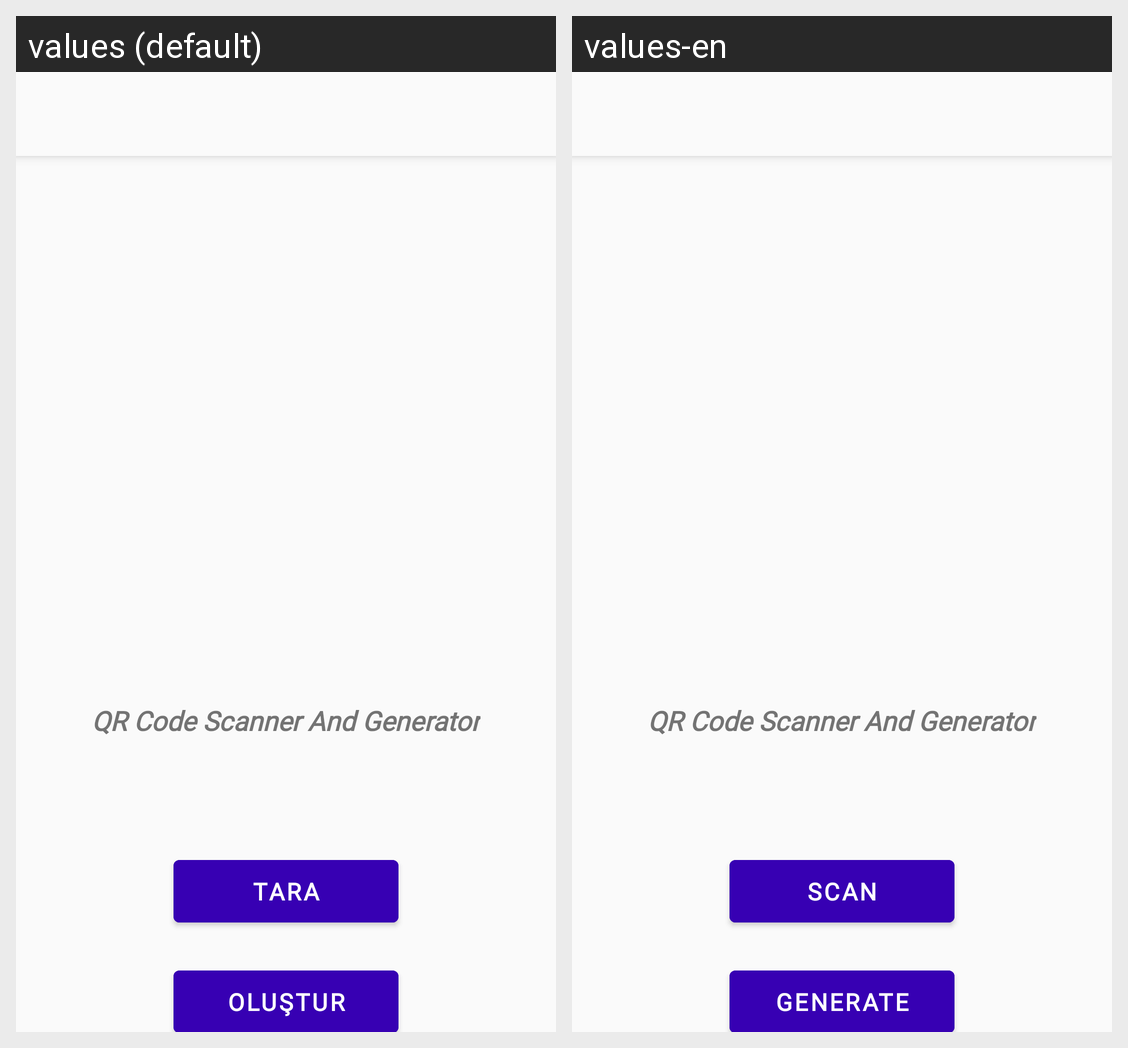

Locale-by-locale string values for the Android screen shown in this grid:
Android screen res/layout/activity_main.xml rendered under 2 locales, left to right: values (default), values-en. Device: Nexus 5 (rendered at 1080×1920; each locale shown at half size, 540×960, under a caption strip naming it); theme Theme.QRCodeScannerAndGenerator.
Strings drawn on this screen, with the default value and each locale's value (text and hints the layout hard-codes, and strings that could not be matched under every locale, appear in the picture but are not listed):

app_name
  values: QR Code Scanner And Generator
  values-en: QR Code Scanner And Generator

scan_text
  values: Tara
  values-en: Scan

generate_text
  values: Oluştur
  values-en: Generate
